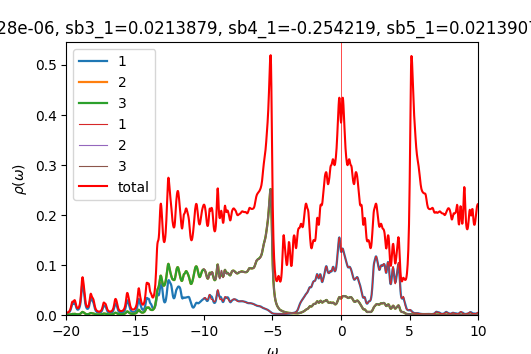

Values plotted in this chart, from the file beside it:
w	up_1	up_2	up_3	down_1	down_2	down_3	cumul_up_1	cumul_up_2	cumul_up_3	cumul_down_1	cumul_down_2	cumul_down_3	
-20	0.003653	0.0005605	0.0005605	7.25734e-05	4.74657e-05	4.74656e-05	0	0	0	0	0	0
-19.98	0.003611	0.0005611	0.0005611	7.28391e-05	4.75658e-05	4.75658e-05	9.02872e-05	1.4028e-05	1.40285e-05	1.82098e-06	1.18915e-06	1.18914e-06
-19.95	0.003646	0.0005679	0.0005679	7.30663e-05	4.76651e-05	4.7665e-05	0.0001814	2.82254e-05	2.82255e-05	3.64763e-06	2.38077e-06	2.38077e-06
-19.93	0.003751	0.0005804	0.0005804	7.32427e-05	4.77631e-05	4.7763e-05	0.0002752	4.2736e-05	4.27351e-05	5.4787e-06	3.57485e-06	3.57485e-06
-19.9	0.003925	0.0005988	0.0005988	7.33887e-05	4.78604e-05	4.78604e-05	0.0003733	5.77066e-05	5.77039e-05	7.31342e-06	4.77136e-06	4.77136e-06
-19.88	0.004174	0.0006237	0.0006236	7.35338e-05	4.7958e-05	4.79579e-05	0.0004777	7.3298e-05	7.32928e-05	9.15176e-06	5.97031e-06	5.9703e-06
-19.85	0.004509	0.000656	0.0006559	7.36953e-05	4.80563e-05	4.80562e-05	0.0005904	8.9698e-05	8.969e-05	1.09941e-05	7.17172e-06	7.17171e-06
-19.82	0.004949	0.0006976	0.0006975	7.38786e-05	4.81555e-05	4.81554e-05	0.0007141	0.0001071	0.0001071	1.28411e-05	8.3756e-06	8.37559e-06
-19.8	0.005521	0.000751	0.0007508	7.40846e-05	4.82555e-05	4.82554e-05	0.0008522	0.0001259	0.0001259	1.46932e-05	9.58199e-06	9.58198e-06
-19.77	0.006266	0.0008199	0.0008198	7.43139e-05	4.83564e-05	4.83562e-05	0.001009	0.0001464	0.0001464	1.65511e-05	1.07909e-05	1.07909e-05
-19.75	0.007241	0.0009095	0.0009095	7.45683e-05	4.84581e-05	4.84579e-05	0.00119	0.0001691	0.0001691	1.84153e-05	1.20024e-05	1.20023e-05
-19.73	0.008522	0.001027	0.001027	7.485e-05	4.85607e-05	4.85604e-05	0.001403	0.0001948	0.0001948	2.02865e-05	1.32164e-05	1.32163e-05
-19.7	0.0102	0.00118	0.00118	7.5158e-05	4.86642e-05	4.86637e-05	0.001658	0.0002243	0.0002243	2.21655e-05	1.4433e-05	1.44329e-05
-19.68	0.01235	0.001376	0.001375	7.548e-05	4.87682e-05	4.87677e-05	0.001967	0.0002587	0.0002587	2.40525e-05	1.56522e-05	1.56521e-05
-19.65	0.01495	0.001613	0.001608	7.5786e-05	4.88725e-05	4.8872e-05	0.00234	0.0002991	0.0002989	2.59471e-05	1.6874e-05	1.68739e-05
-19.62	0.01776	0.001866	0.001853	7.60378e-05	4.89761e-05	4.89759e-05	0.002785	0.0003457	0.0003452	2.78481e-05	1.80984e-05	1.80983e-05
-19.6	0.02029	0.002086	0.002065	7.62174e-05	4.90787e-05	4.90789e-05	0.003292	0.0003979	0.0003968	2.97535e-05	1.93254e-05	1.93253e-05
-19.57	0.02191	0.002207	0.002189	7.63425e-05	4.91807e-05	4.91812e-05	0.003839	0.000453	0.0004515	3.16621e-05	2.05549e-05	2.05548e-05
-19.55	0.02234	0.002203	0.0022	7.64464e-05	4.92827e-05	4.92833e-05	0.004398	0.0005081	0.0005065	3.35732e-05	2.17869e-05	2.17869e-05
-19.52	0.02209	0.002129	0.002141	7.65554e-05	4.93852e-05	4.93857e-05	0.00495	0.0005613	0.0005601	3.54871e-05	2.30216e-05	2.30215e-05
-19.5	0.02205	0.002073	0.002089	7.66835e-05	4.94883e-05	4.94888e-05	0.005501	0.0006132	0.0006123	3.74042e-05	2.42588e-05	2.42588e-05
-19.48	0.02271	0.002082	0.002096	7.68347e-05	4.95923e-05	4.95927e-05	0.006069	0.0006652	0.0006647	3.93251e-05	2.54986e-05	2.54986e-05
-19.45	0.02385	0.002154	0.002165	7.70072e-05	4.9697e-05	4.96973e-05	0.006665	0.0007191	0.0007188	4.12503e-05	2.6741e-05	2.6741e-05
-19.43	0.02479	0.002254	0.002263	7.71976e-05	4.98024e-05	4.98026e-05	0.007285	0.0007754	0.0007754	4.31802e-05	2.79861e-05	2.79861e-05
-19.4	0.0249	0.002332	0.002338	7.74031e-05	4.99084e-05	4.99086e-05	0.007907	0.0008337	0.0008338	4.51153e-05	2.92338e-05	2.92338e-05
-19.38	0.02393	0.002331	0.002335	7.76218e-05	5.00151e-05	5.00152e-05	0.008506	0.000892	0.0008922	4.70558e-05	3.04842e-05	3.04842e-05
-19.35	0.02188	0.002214	0.002217	7.78532e-05	5.01224e-05	5.01225e-05	0.009053	0.0009473	0.0009476	4.90021e-05	3.17372e-05	3.17372e-05
-19.32	0.01917	0.002007	0.002009	7.80976e-05	5.02304e-05	5.02305e-05	0.009532	0.0009975	0.0009979	5.09546e-05	3.2993e-05	3.2993e-05
-19.3	0.01648	0.001781	0.001783	7.83568e-05	5.03392e-05	5.03393e-05	0.009944	0.001042	0.001042	5.29135e-05	3.42515e-05	3.42515e-05
-19.27	0.01426	0.00159	0.001591	7.86337e-05	5.04488e-05	5.04489e-05	0.0103	0.001082	0.001082	5.48794e-05	3.55127e-05	3.55127e-05
-19.25	0.01263	0.00145	0.001451	7.89334e-05	5.05595e-05	5.05595e-05	0.01062	0.001118	0.001118	5.68527e-05	3.67767e-05	3.67767e-05
-19.23	0.01156	0.00136	0.00136	7.92627e-05	5.06714e-05	5.06715e-05	0.01091	0.001152	0.001152	5.88343e-05	3.80435e-05	3.80435e-05
-19.2	0.01095	0.001313	0.001313	7.96304e-05	5.07849e-05	5.07849e-05	0.01118	0.001185	0.001185	6.0825e-05	3.93131e-05	3.93131e-05
-19.18	0.01073	0.001301	0.001301	8.00437e-05	5.09002e-05	5.09002e-05	0.01145	0.001217	0.001218	6.28261e-05	4.05856e-05	4.05856e-05
-19.15	0.01086	0.001322	0.001321	8.04992e-05	5.10171e-05	5.10171e-05	0.01172	0.00125	0.001251	6.48386e-05	4.1861e-05	4.1861e-05
-19.12	0.01132	0.001375	0.001374	8.09621e-05	5.11346e-05	5.11346e-05	0.012	0.001285	0.001285	6.68626e-05	4.31394e-05	4.31394e-05
-19.1	0.01213	0.001462	0.001461	8.13527e-05	5.12501e-05	5.12501e-05	0.01231	0.001321	0.001322	6.88965e-05	4.44206e-05	4.44207e-05
-19.07	0.01336	0.001589	0.001587	8.15906e-05	5.1361e-05	5.1361e-05	0.01264	0.001361	0.001361	7.09362e-05	4.57047e-05	4.57047e-05
-19.05	0.01509	0.001766	0.001763	8.16824e-05	5.14674e-05	5.14674e-05	0.01302	0.001405	0.001405	7.29783e-05	4.69913e-05	4.69914e-05
-19.02	0.01747	0.002008	0.002005	8.17143e-05	5.15722e-05	5.15722e-05	0.01345	0.001455	0.001456	7.50211e-05	4.82807e-05	4.82807e-05
-19	0.02073	0.002337	0.002332	8.1763e-05	5.16778e-05	5.16778e-05	0.01397	0.001514	0.001514	7.70652e-05	4.95726e-05	4.95726e-05
-18.98	0.02514	0.00278	0.002774	8.18606e-05	5.17853e-05	5.17852e-05	0.0146	0.001583	0.001583	7.91117e-05	5.08672e-05	5.08672e-05
-18.95	0.03102	0.003368	0.003359	8.20109e-05	5.18947e-05	5.18946e-05	0.01538	0.001668	0.001667	8.1162e-05	5.21646e-05	5.21646e-05
-18.93	0.03854	0.004107	0.004096	8.22085e-05	5.20058e-05	5.20057e-05	0.01634	0.00177	0.00177	8.32172e-05	5.34647e-05	5.34647e-05
-18.9	0.04728	0.004938	0.004926	8.24479e-05	5.21184e-05	5.21183e-05	0.01752	0.001894	0.001893	8.52784e-05	5.47677e-05	5.47677e-05
-18.88	0.05571	0.005681	0.00567	8.27252e-05	5.22324e-05	5.22322e-05	0.01891	0.002036	0.002035	8.73465e-05	5.60735e-05	5.60735e-05
-18.85	0.06149	0.006102	0.006095	8.30398e-05	5.23476e-05	5.23473e-05	0.02045	0.002188	0.002187	8.94225e-05	5.73822e-05	5.73822e-05
-18.82	0.06313	0.006122	0.006119	8.33953e-05	5.2464e-05	5.24636e-05	0.02203	0.002341	0.00234	9.15074e-05	5.86938e-05	5.86938e-05
-18.8	0.0611	0.005886	0.005886	8.38e-05	5.2582e-05	5.25814e-05	0.02356	0.002488	0.002487	9.36024e-05	6.00083e-05	6.00083e-05
-18.77	0.05696	0.005574	0.005576	8.42592e-05	5.27015e-05	5.27007e-05	0.02498	0.002628	0.002626	9.57089e-05	6.13259e-05	6.13258e-05
-18.75	0.05187	0.00523	0.005234	8.47649e-05	5.28225e-05	5.28215e-05	0.02628	0.002759	0.002757	9.7828e-05	6.26465e-05	6.26464e-05
-18.73	0.04602	0.004784	0.00479	8.52884e-05	5.29447e-05	5.29435e-05	0.02743	0.002878	0.002877	9.99602e-05	6.39701e-05	6.397e-05
-18.7	0.03953	0.004212	0.004221	8.57752e-05	5.30667e-05	5.30658e-05	0.02842	0.002984	0.002983	0.0001021	6.52967e-05	6.52966e-05
-18.68	0.03306	0.003598	0.003612	8.61399e-05	5.31866e-05	5.31864e-05	0.02924	0.003073	0.003073	0.0001043	6.66264e-05	6.66263e-05
-18.65	0.02735	0.003041	0.003059	8.63147e-05	5.33029e-05	5.33036e-05	0.02993	0.003149	0.003149	0.0001064	6.7959e-05	6.79588e-05
-18.62	0.02274	0.002591	0.002608	8.63331e-05	5.34166e-05	5.34178e-05	0.03049	0.003214	0.003214	0.0001086	6.92944e-05	6.92943e-05
-18.6	0.01922	0.002249	0.002264	8.63033e-05	5.35299e-05	5.35311e-05	0.03098	0.00327	0.003271	0.0001107	7.06326e-05	7.06326e-05
-18.57	0.01663	0.002	0.002012	8.63107e-05	5.36445e-05	5.36455e-05	0.03139	0.00332	0.003321	0.0001129	7.19737e-05	7.19737e-05
-18.55	0.01478	0.001827	0.001835	8.6387e-05	5.3761e-05	5.37618e-05	0.03176	0.003366	0.003367	0.000115	7.33178e-05	7.33178e-05
-18.52	0.01351	0.001713	0.001718	8.65338e-05	5.38796e-05	5.38802e-05	0.0321	0.003409	0.00341	0.0001172	7.46648e-05	7.46648e-05
... 1,141 more rows
